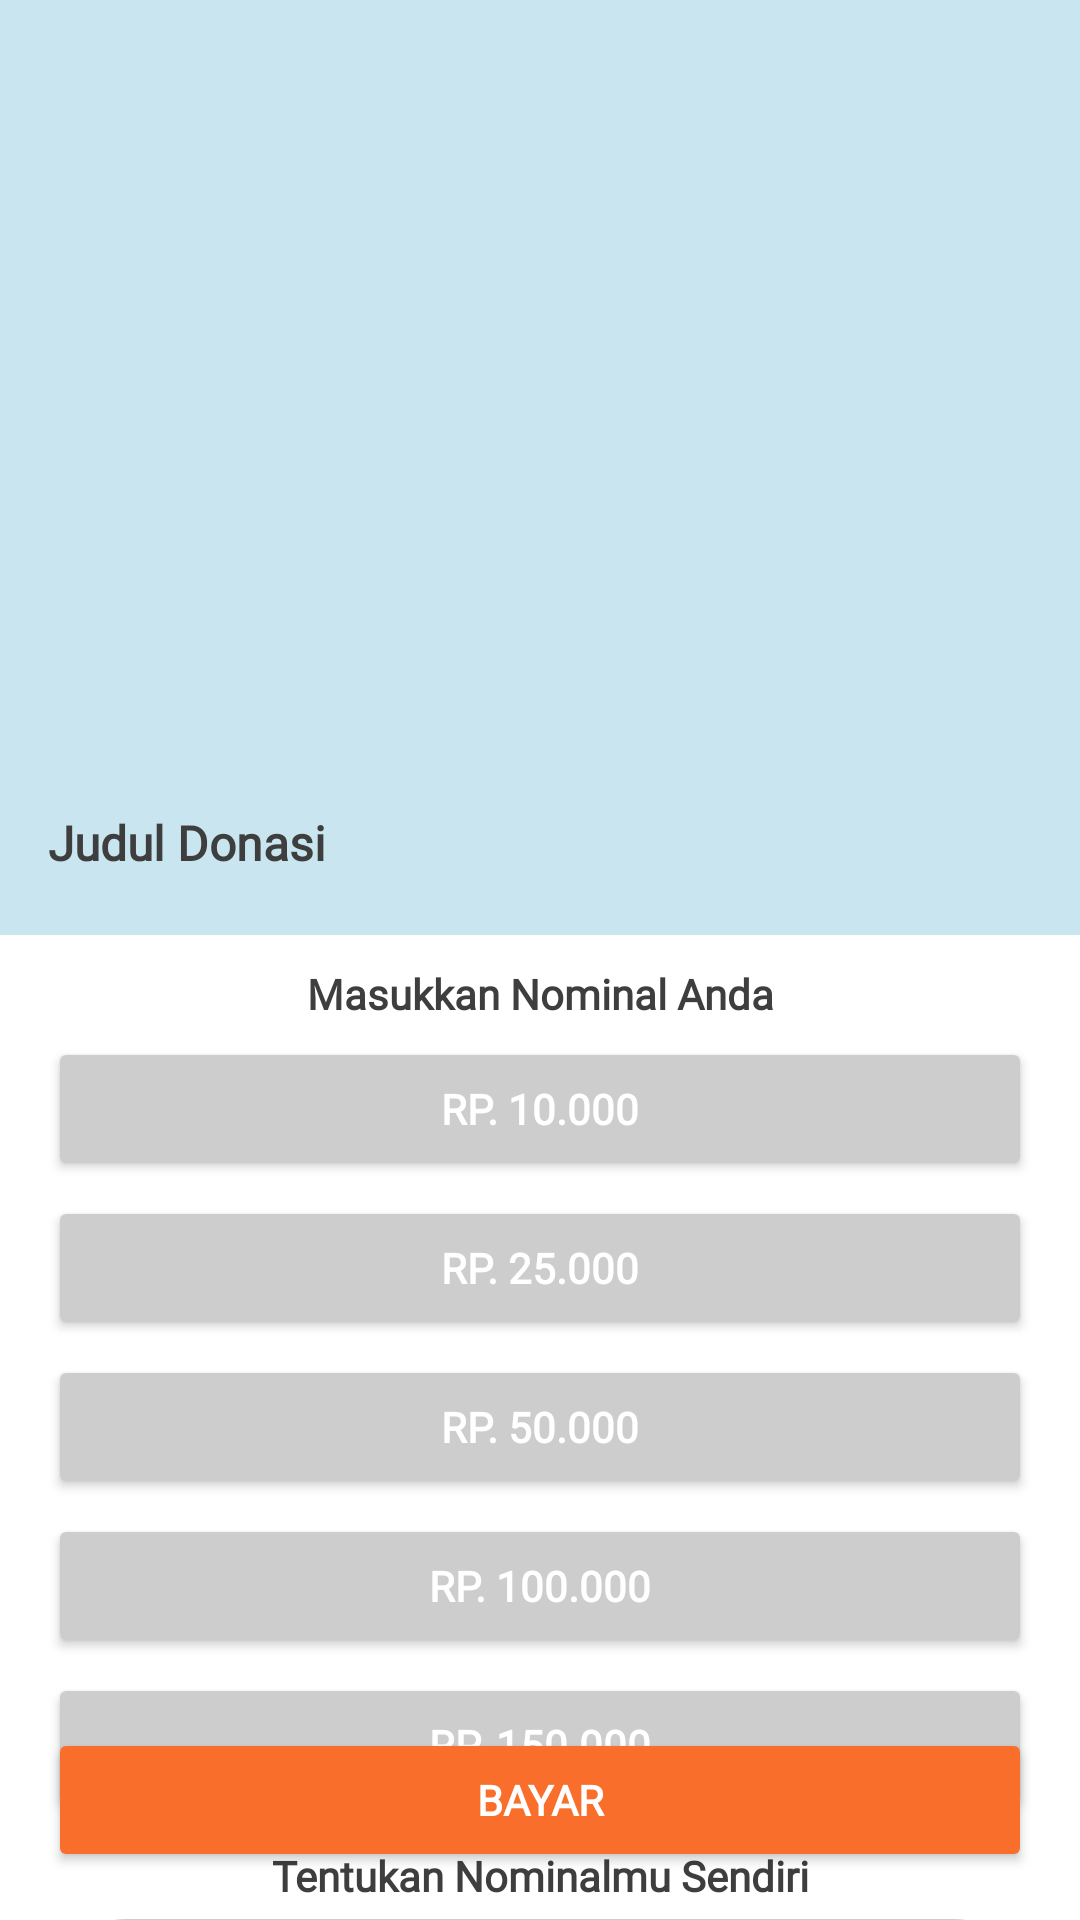

Android layout source for this screen:
<!-- AndroidManifest.xml: application theme Theme.ProyekAkhirPAM -->
<!-- res/layout/activity_donate_payment.xml -->
<?xml version="1.0" encoding="utf-8"?>
<androidx.constraintlayout.widget.ConstraintLayout xmlns:android="http://schemas.android.com/apk/res/android"
    xmlns:app="http://schemas.android.com/apk/res-auto"
    xmlns:tools="http://schemas.android.com/tools"
    android:id="@+id/main"
    android:layout_width="match_parent"
    android:layout_height="match_parent"
    tools:context=".DonatePayment"
    android:background="@color/white">

    <ImageView
        android:id="@+id/img_main"
        android:layout_width="match_parent"
        android:layout_height="250dp"
        android:background="@color/light_blue"
        android:scaleType="centerCrop"
        app:layout_constraintTop_toTopOf="parent"/>

    <TextView
        style="@style/inter_bold"
        android:id="@+id/tv_main"
        android:layout_width="match_parent"
        android:layout_height="wrap_content"
        android:text="Judul Donasi"
        android:textSize="16sp"
        android:textColor="@color/grey"
        android:background="@color/light_blue"
        android:paddingStart="16dp"
        android:paddingEnd="16dp"
        android:paddingTop="20dp"
        android:paddingBottom="20dp"
        app:layout_constraintTop_toBottomOf="@id/img_main"/>

    <LinearLayout
        android:layout_width="match_parent"
        android:layout_height="wrap_content"
        android:orientation="vertical"
        app:layout_constraintTop_toBottomOf="@id/tv_main">

        <TextView
            style="@style/inter_bold"
            android:id="@+id/tv_nominal_btns"
            android:layout_width="match_parent"
            android:layout_height="wrap_content"
            android:layout_marginTop="10dp"
            android:text="Masukkan Nominal Anda"
            android:textAlignment="center"
            android:textSize="14sp"
            android:textColor="@color/grey"/>

        <Button
            style="@style/lexend_semibold"
            android:id="@+id/btn_donate_10"
            android:layout_width="match_parent"
            android:layout_height="48dp"
            android:layout_marginTop="5dp"
            android:layout_marginStart="16dp"
            android:layout_marginEnd="16dp"
            android:backgroundTint="@color/light_grey_text"
            android:text="Rp. 10.000"
            android:textColor="@color/white"
            android:textAlignment="center"
            app:layout_constraintTop_toBottomOf="@id/tv_nominal_btns"/>
        <Button
            style="@style/lexend_semibold"
            android:id="@+id/btn_donate_25"
            android:layout_width="match_parent"
            android:layout_height="48dp"
            android:layout_marginTop="5dp"
            android:layout_marginStart="16dp"
            android:layout_marginEnd="16dp"
            android:backgroundTint="@color/light_grey_text"
            android:text="Rp. 25.000"
            android:textColor="@color/white"
            android:textAlignment="center"
            app:layout_constraintTop_toBottomOf="@id/btn_donate_10"/>
        <Button
            style="@style/lexend_semibold"
            android:id="@+id/btn_donate_50"
            android:layout_width="match_parent"
            android:layout_height="48dp"
            android:layout_marginTop="5dp"
            android:layout_marginStart="16dp"
            android:layout_marginEnd="16dp"
            android:backgroundTint="@color/light_grey_text"
            android:text="Rp. 50.000"
            android:textColor="@color/white"
            android:textAlignment="center"
            app:layout_constraintTop_toBottomOf="@id/btn_donate_25"/>
        <Button
            style="@style/lexend_semibold"
            android:id="@+id/btn_donate_100"
            android:layout_width="match_parent"
            android:layout_height="48dp"
            android:layout_marginTop="5dp"
            android:layout_marginStart="16dp"
            android:layout_marginEnd="16dp"
            android:backgroundTint="@color/light_grey_text"
            android:text="Rp. 100.000"
            android:textColor="@color/white"
            android:textAlignment="center"
            app:layout_constraintTop_toBottomOf="@id/btn_donate_50"/>
        <Button
            style="@style/lexend_semibold"
            android:id="@+id/btn_donate_150"
            android:layout_width="match_parent"
            android:layout_height="48dp"
            android:layout_marginTop="5dp"
            android:layout_marginStart="16dp"
            android:layout_marginEnd="16dp"
            android:backgroundTint="@color/light_grey_text"
            android:text="Rp. 150.000"
            android:textColor="@color/white"
            android:textAlignment="center"
            app:layout_constraintTop_toBottomOf="@id/btn_donate_100"/>

        <TextView
            style="@style/inter_bold"
            android:id="@+id/tv_nominal_et"
            android:layout_width="match_parent"
            android:layout_height="wrap_content"
            android:layout_marginTop="10dp"
            android:text="Tentukan Nominalmu Sendiri"
            android:textAlignment="center"
            android:textSize="14sp"
            android:textColor="@color/grey"/>

        <EditText
            style="@style/inter_regular"
            android:id="@+id/et_nominal"
            android:layout_width="match_parent"
            android:layout_height="wrap_content"
            android:layout_marginTop="5dp"
            android:layout_marginStart="16dp"
            android:layout_marginEnd="16dp"
            android:background="@drawable/bg_input"
            android:hint="Masukkan Nominal"
            android:textColor="@color/grey"
            android:textSize="16sp"
            android:padding="16dp"
            />

    </LinearLayout>

    <Button
        style="@style/lexend_semibold"
        android:id="@+id/btn_confirm_payment"
        android:layout_width="match_parent"
        android:layout_height="48dp"
        android:layout_marginBottom="16dp"
        android:layout_marginStart="16dp"
        android:layout_marginEnd="16dp"
        android:backgroundTint="@color/orange"
        android:text="Bayar"
        android:textColor="@color/white"
        android:textAlignment="center"
        app:layout_constraintBottom_toBottomOf="parent"/>

</androidx.constraintlayout.widget.ConstraintLayout>
<!-- resources referenced by this layout -->
<resources>
  <color name="grey">#3E3E3E</color>
  <color name="light_blue">#C9E6f0</color>
  <color name="light_grey_text">#CDCDCD</color>
  <color name="orange">#F96E2A</color>
  <color name="white">#FFFFFFFF</color>
  <!-- drawable bg_input (drawable) -->
  <?xml version="1.0" encoding="utf-8"?>
  <shape xmlns:android="http://schemas.android.com/apk/res/android">
      <solid
          android:color="@color/light_grey_fill"/>
      <stroke
          android:color="@color/light_grey_text"
          android:width="2dp"/>
      <corners
          android:radius="25dp"/>
  </shape>
  <style name="inter_bold">
          <item name="android:fontFamily">@font/inter_variable</item>
          <item name="android:textFontWeight">700</item>
      </style>
  <style name="inter_regular">
          <item name="android:fontFamily">@font/inter_variable</item>
          <item name="android:textFontWeight">400</item>
      </style>
  <style name="lexend_semibold">
          <item name="android:fontFamily">@font/lexend_variable</item>
          <item name="android:textFontWeight">700</item>
      </style>
  <style name="Theme.ProyekAkhirPAM" parent="Base.Theme.ProyekAkhirPAM" />
  <color name="light_grey_fill">#F6F6F6</color>
  <style name="Base.Theme.ProyekAkhirPAM" parent="Theme.Material3.DayNight.NoActionBar">
          
          <item name="colorPrimary">@color/white</item>
      </style>
</resources>
